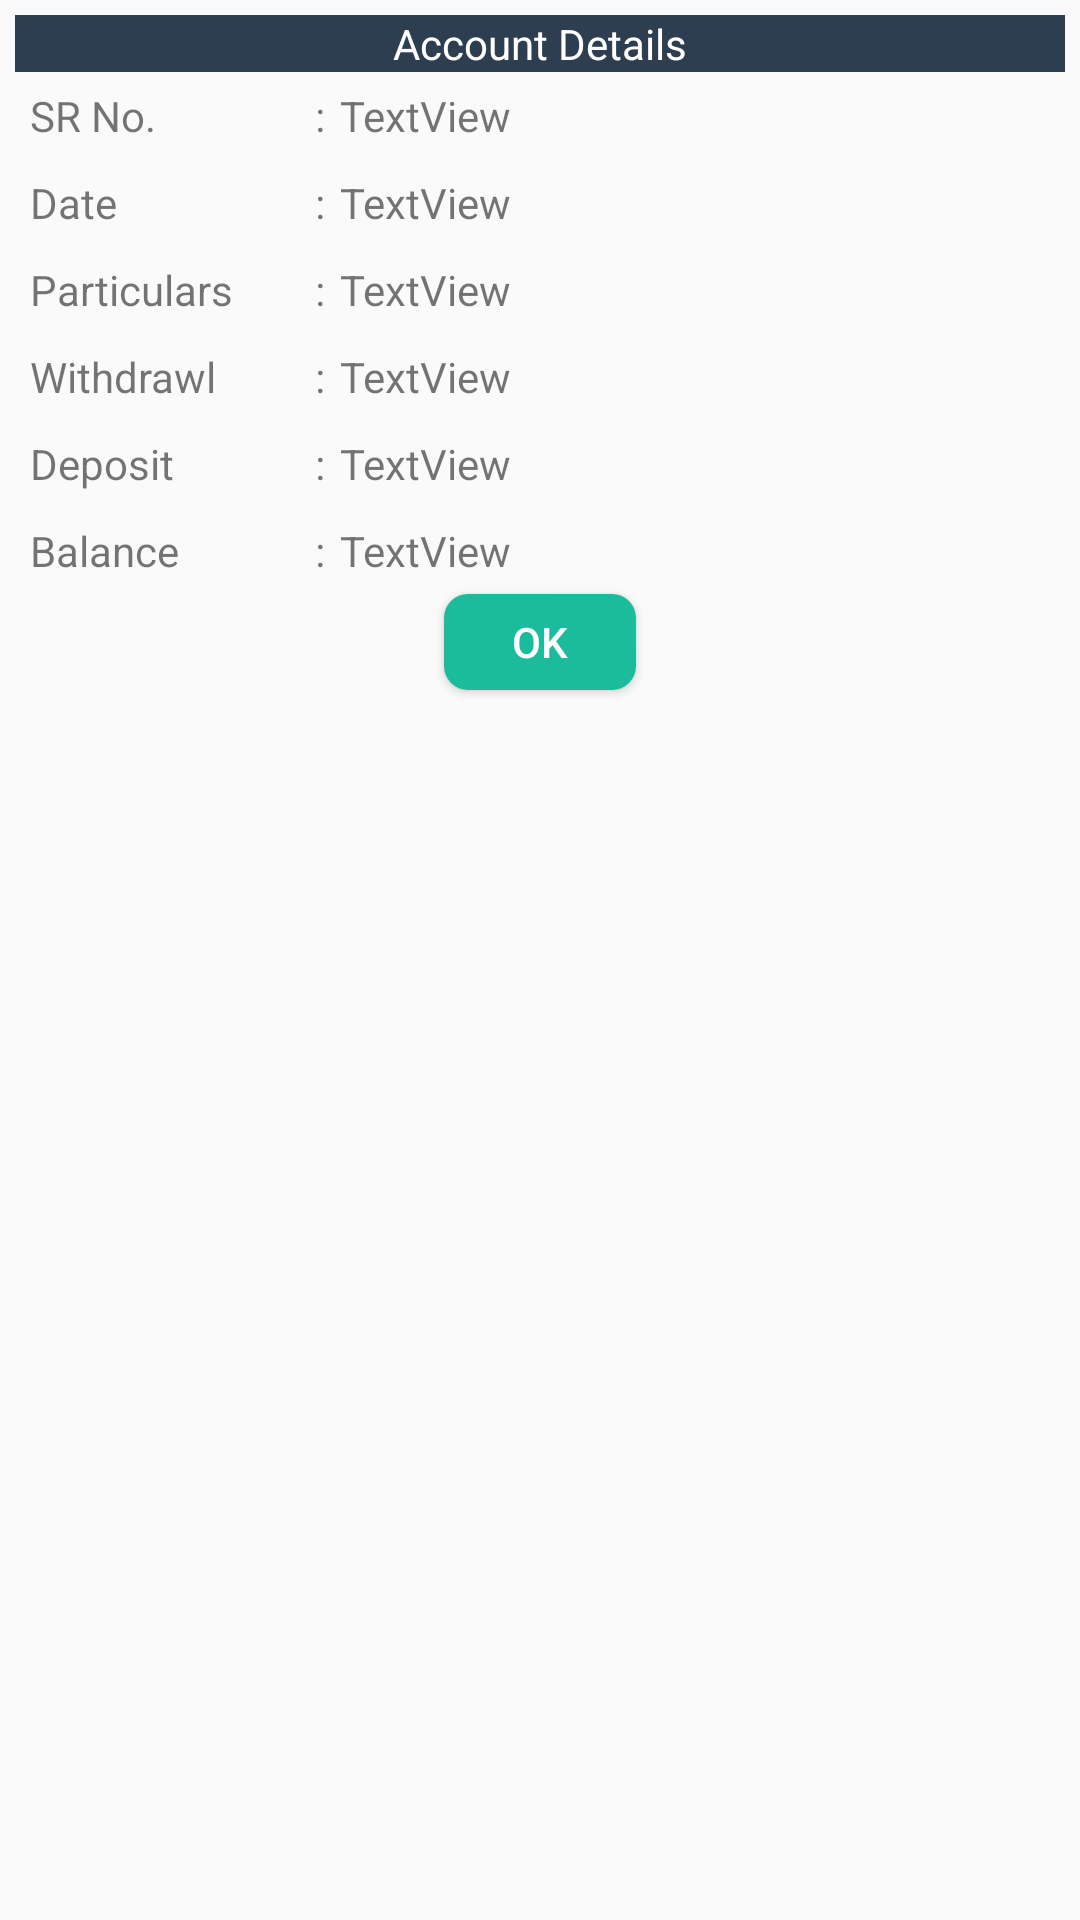

This screen was rendered from an Android layout file. Write that file and the resources it references.
<!-- AndroidManifest.xml: application theme AppTheme -->
<!-- res/layout/accountdialog.xml -->
<?xml version="1.0" encoding="utf-8"?>
<LinearLayout xmlns:android="http://schemas.android.com/apk/res/android"
    android:layout_width="300dp"
    android:layout_height="fill_parent"
    android:orientation="vertical"
    android:padding="5dp">

    <TextView
        android:id="@+id/textView15"
        android:layout_width="match_parent"
        android:layout_height="wrap_content"
        android:background="@color/BussiPool"
        android:text="Account Details"
        android:textAlignment="center"
        android:textColor="@android:color/background_light" />

    <LinearLayout
        android:layout_width="match_parent"
        android:layout_height="wrap_content"
        android:orientation="horizontal">

        <TextView
            android:id="@+id/textView28"
            android:layout_width="100dp"
            android:layout_height="wrap_content"
            android:padding="5dp"
            android:text="SR No." />

        <TextView
            android:layout_width="wrap_content"
            android:layout_height="wrap_content"
            android:text=":" />

        <TextView
            android:id="@+id/pdSrNo"
            android:layout_width="wrap_content"
            android:layout_height="wrap_content"
            android:layout_weight="1"
            android:padding="5dp"
            android:text="TextView" />
    </LinearLayout>

    <LinearLayout
        android:layout_width="match_parent"
        android:layout_height="wrap_content"
        android:orientation="horizontal">

        <TextView
            android:id="@+id/textView25"
            android:layout_width="100dp"
            android:layout_height="wrap_content"
            android:padding="5dp"
            android:text="Date" />

        <TextView
            android:layout_width="wrap_content"
            android:layout_height="wrap_content"
            android:text=":" />

        <TextView
            android:id="@+id/pdDate"
            android:layout_width="wrap_content"
            android:layout_height="wrap_content"
            android:layout_weight="1"
            android:padding="5dp"
            android:text="TextView" />
    </LinearLayout>

    <LinearLayout
        android:layout_width="match_parent"
        android:layout_height="wrap_content"
        android:orientation="horizontal">

        <TextView
            android:id="@+id/textView26"
            android:layout_width="100dp"
            android:layout_height="wrap_content"
            android:padding="5dp"
            android:text="Particulars" />

        <TextView
            android:layout_width="wrap_content"
            android:layout_height="wrap_content"
            android:text=":" />

        <TextView
            android:id="@+id/pdPart"
            android:layout_width="wrap_content"
            android:layout_height="wrap_content"
            android:layout_weight="1"
            android:padding="5dp"
            android:text="TextView" />
    </LinearLayout>

    <LinearLayout
        android:layout_width="match_parent"
        android:layout_height="wrap_content"
        android:orientation="horizontal">

        <TextView
            android:id="@+id/textView27"
            android:layout_width="100dp"
            android:layout_height="wrap_content"
            android:padding="5dp"
            android:text="Withdrawl" />

        <TextView
            android:layout_width="wrap_content"
            android:layout_height="wrap_content"
            android:text=":" />

        <TextView
            android:id="@+id/pdWith"
            android:layout_width="wrap_content"
            android:layout_height="wrap_content"
            android:layout_weight="1"
            android:padding="5dp"
            android:text="TextView" />
    </LinearLayout>

    <LinearLayout
        android:layout_width="match_parent"
        android:layout_height="wrap_content"
        android:orientation="horizontal">

        <TextView
            android:id="@+id/textView20"
            android:layout_width="100dp"
            android:layout_height="wrap_content"
            android:padding="5dp"
            android:text="Deposit" />

        <TextView
            android:layout_width="wrap_content"
            android:layout_height="wrap_content"
            android:text=":" />

        <TextView
            android:id="@+id/pdDepo"
            android:layout_width="wrap_content"
            android:layout_height="wrap_content"
            android:layout_weight="1"
            android:padding="5dp"
            android:text="TextView" />
    </LinearLayout>

    <LinearLayout
        android:layout_width="match_parent"
        android:layout_height="wrap_content"
        android:orientation="horizontal">

        <TextView
            android:id="@+id/textView17"
            android:layout_width="100dp"
            android:layout_height="wrap_content"
            android:padding="5dp"
            android:text="Balance" />

        <TextView
            android:layout_width="wrap_content"
            android:layout_height="wrap_content"
            android:text=":" />

        <TextView
            android:id="@+id/pdBal"
            android:layout_width="wrap_content"
            android:layout_height="wrap_content"
            android:layout_weight="1"
            android:padding="5dp"
            android:text="TextView" />

    </LinearLayout>

    <Button
        android:id="@+id/pddialogButtonOK"
        android:layout_width="64dp"
        android:layout_height="32dp"
        android:layout_gravity="center_horizontal"
        android:background="@drawable/roundedbutton"
        android:text="OK"
        android:textColor="@android:color/background_light" />
</LinearLayout>
<!-- resources referenced by this layout -->
<resources>
  <color name="BussiPool">#2d3e50</color>
  <!-- drawable roundedbutton (drawable) -->
  <?xml version="1.0" encoding="utf-8"?>
  <shape xmlns:android="http://schemas.android.com/apk/res/android"
      android:shape="rectangle">
      <solid android:color="@color/BussiPoolSecondary" />
      <corners android:bottomRightRadius="8dp"
          android:bottomLeftRadius="8dp"
          android:topRightRadius="8dp"
          android:topLeftRadius="8dp"/>
  </shape>
  <style name="AppTheme" parent="Theme.AppCompat.Light.DarkActionBar">
          
          <item name="colorPrimary">@color/colorPrimary</item>
          <item name="colorPrimaryDark">@color/colorPrimaryDark</item>
          <item name="colorAccent">@color/colorAccent</item>
      </style>
  <color name="BussiPoolSecondary">#1bbc9b</color>
  <color name="colorPrimary">#2d3e50</color>
  <color name="colorPrimaryDark">#303f9f</color>
  <color name="colorAccent">#ff4081</color>
</resources>
